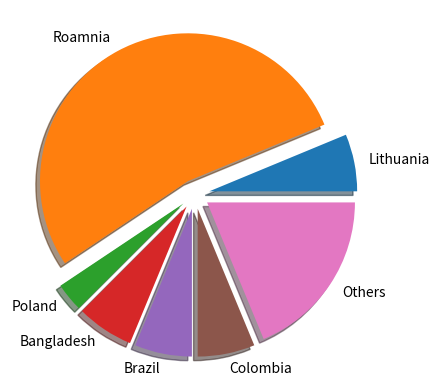

Python code for this plot:
import matplotlib.pyplot as plt

labels = ["Lithuania", "Roamnia", "Poland", "Bangladesh", "Brazil", "Colombia", "Others"]

data = [2,17,1,2,2,2,6]
plt.pie(data, labels = labels, shadow = True, explode = [0.1,0.1,0.1,0.1,0.1,0.1,0.1])
plt.show()